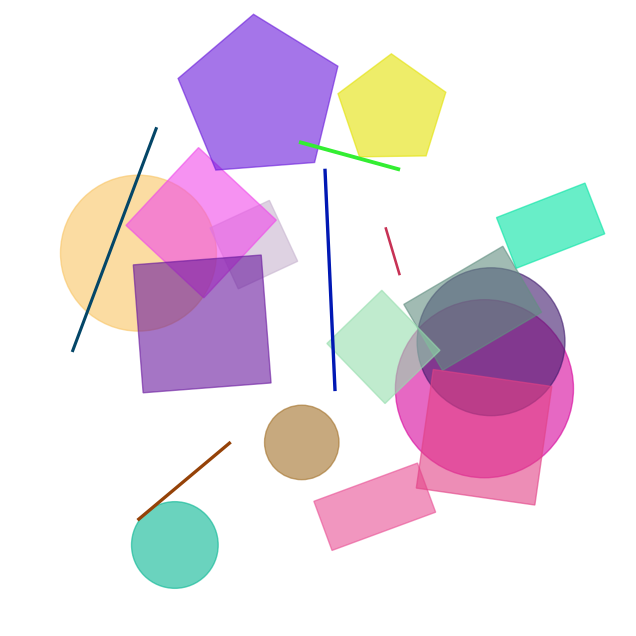

Write Python code to recreate this figure.
import numpy as np
import matplotlib.pyplot as plt
import matplotlib.patches as patches
import matplotlib.animation as animation

# Define the figure and axis
fig, ax = plt.subplots(figsize=(8, 8))
ax.set_xlim(0, 10)
ax.set_ylim(0, 10)
ax.set_aspect('equal')
ax.axis('off')  # Hide the axis for a cleaner look

# Function to create a random color
def random_color():
    return np.random.rand(3,)

# Create some abstract shapes (circles, polygons, lines, etc.)
shapes = []

# Adding circles
for i in range(5):
    circle = plt.Circle((np.random.uniform(1, 9), np.random.uniform(1, 9)), 
                        radius=np.random.uniform(0.5, 1.5), 
                        color=random_color(), 
                        fill=True, alpha=0.6)
    shapes.append(circle)
    ax.add_artist(circle)

# Adding rectangles
for i in range(5):
    rectangle = patches.Rectangle((np.random.uniform(1, 9), np.random.uniform(1, 9)), 
                                  width=np.random.uniform(0.5, 2), 
                                  height=np.random.uniform(0.5, 2), 
                                  angle=np.random.uniform(0, 360), 
                                  color=random_color(), alpha=0.6)
    shapes.append(rectangle)
    ax.add_patch(rectangle)

# Adding polygons
for i in range(5):
    polygon = patches.RegularPolygon((np.random.uniform(1, 9), np.random.uniform(1, 9)), 
                                     numVertices=np.random.randint(3, 6), 
                                     radius=np.random.uniform(0.5, 1.5), 
                                     orientation=np.random.uniform(0, np.pi), 
                                     color=random_color(), alpha=0.6)
    shapes.append(polygon)
    ax.add_patch(polygon)

# Adding lines
for i in range(5):
    x = np.random.uniform(1, 9, 2)
    y = np.random.uniform(1, 9, 2)
    line, = ax.plot(x, y, color=random_color(), lw=np.random.uniform(1, 3))
    shapes.append(line)

# Animation update function
def update(frame):
    for shape in shapes:
        if isinstance(shape, patches.Circle):
            # Change position or radius for circles
            shape.set_center((np.random.uniform(1, 9), np.random.uniform(1, 9)))
            shape.set_radius(np.random.uniform(0.5, 1.5))
        elif isinstance(shape, patches.Rectangle):
            # Change position or rotation for rectangles
            shape.set_xy((np.random.uniform(1, 9), np.random.uniform(1, 9)))
            shape.set_angle(np.random.uniform(0, 360))
        elif isinstance(shape, patches.RegularPolygon):
            # Change position for polygons using `xy` attribute
            shape.xy = (np.random.uniform(1, 9), np.random.uniform(1, 9))
        elif isinstance(shape, plt.Line2D):
            # Change line endpoints for lines
            shape.set_data(np.random.uniform(1, 9, 2), np.random.uniform(1, 9, 2))

# Create animation
ani = animation.FuncAnimation(fig, update, frames=100, interval=500, repeat=True)

# Show animation
plt.show()
